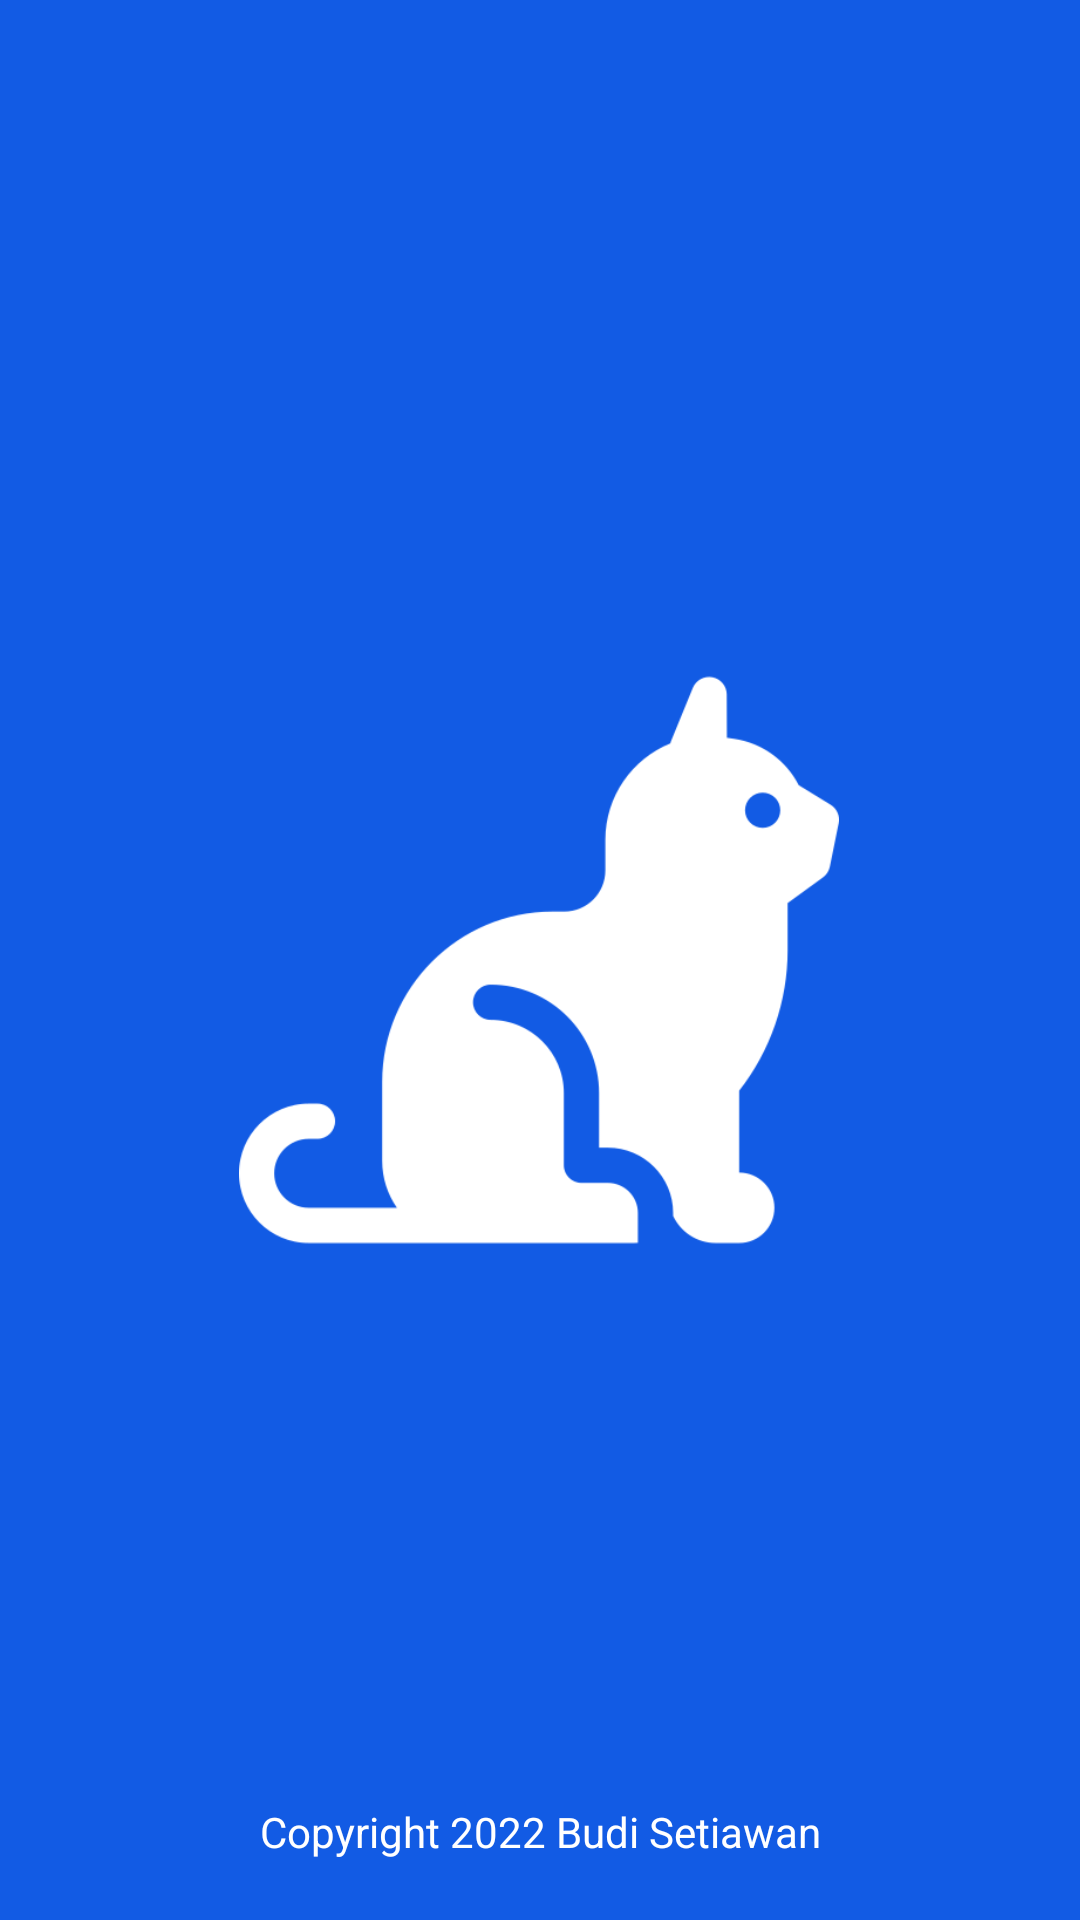

Here is an Android app screen rendered from its layout file. Give the layout XML and the strings, colors and styles it references.
<!-- AndroidManifest.xml: application theme Theme.GithubUserSubmission3 -->
<!-- res/layout/activity_splash_screen.xml -->
<?xml version="1.0" encoding="utf-8"?>
<androidx.constraintlayout.widget.ConstraintLayout xmlns:android="http://schemas.android.com/apk/res/android"
    xmlns:app="http://schemas.android.com/apk/res-auto"
    xmlns:tools="http://schemas.android.com/tools"
    android:layout_width="match_parent"
    android:layout_height="match_parent"
    tools:context=".ui.splash.SplashScreen"
    android:background="@color/blue">

    <ImageView
        android:id="@+id/imageView"
        android:layout_width="200dp"
        android:layout_height="200dp"
        app:layout_constraintBottom_toBottomOf="parent"
        app:layout_constraintEnd_toEndOf="parent"
        app:layout_constraintHorizontal_bias="0.497"
        app:layout_constraintStart_toStartOf="parent"
        app:layout_constraintTop_toTopOf="parent"
        app:srcCompat="@drawable/ic_cat"
        android:contentDescription="@string/icon_cat" />

    <TextView
        android:id="@+id/textView"
        android:layout_width="wrap_content"
        android:layout_height="wrap_content"
        android:text="@string/copyright"
        android:textColor="@color/white"
        app:layout_constraintBottom_toBottomOf="parent"
        app:layout_constraintEnd_toEndOf="parent"
        app:layout_constraintStart_toStartOf="parent"
        app:layout_constraintTop_toBottomOf="@+id/imageView"
        app:layout_constraintVertical_bias="0.9" />
</androidx.constraintlayout.widget.ConstraintLayout>
<!-- resources referenced by this layout -->
<resources>
  <color name="blue">#125BE4</color>
  <color name="white">#FFFFFFFF</color>
  <!-- drawable ic_cat: png bitmap (drawable-v24, 15820 bytes) -->
  <string name="copyright">Copyright 2022 Budi Setiawan</string>
  <string name="icon_cat">Icon Cat</string>
  <style name="Theme.GithubUserSubmission3" parent="Theme.MaterialComponents.DayNight.DarkActionBar">
          <item name="colorPrimary">@color/blue</item>
          <item name="colorPrimaryVariant">@color/blue_dark</item>
          <item name="colorOnPrimary">@color/black</item>
          <item name="colorSecondary">@color/teal_200</item>
          <item name="colorSecondaryVariant">@color/teal_700</item>
          <item name="colorOnSecondary">@color/white</item>
          <item name="backgroundColor">@color/white</item>
          <item name="android:statusBarColor" tools:targetApi="l">?attr/colorPrimaryVariant</item>
      </style>
  <color name="blue_dark">#0033b1</color>
  <color name="black">#FF000000</color>
  <color name="teal_200">#FF03DAC5</color>
  <color name="teal_700">#FF018786</color>
</resources>
